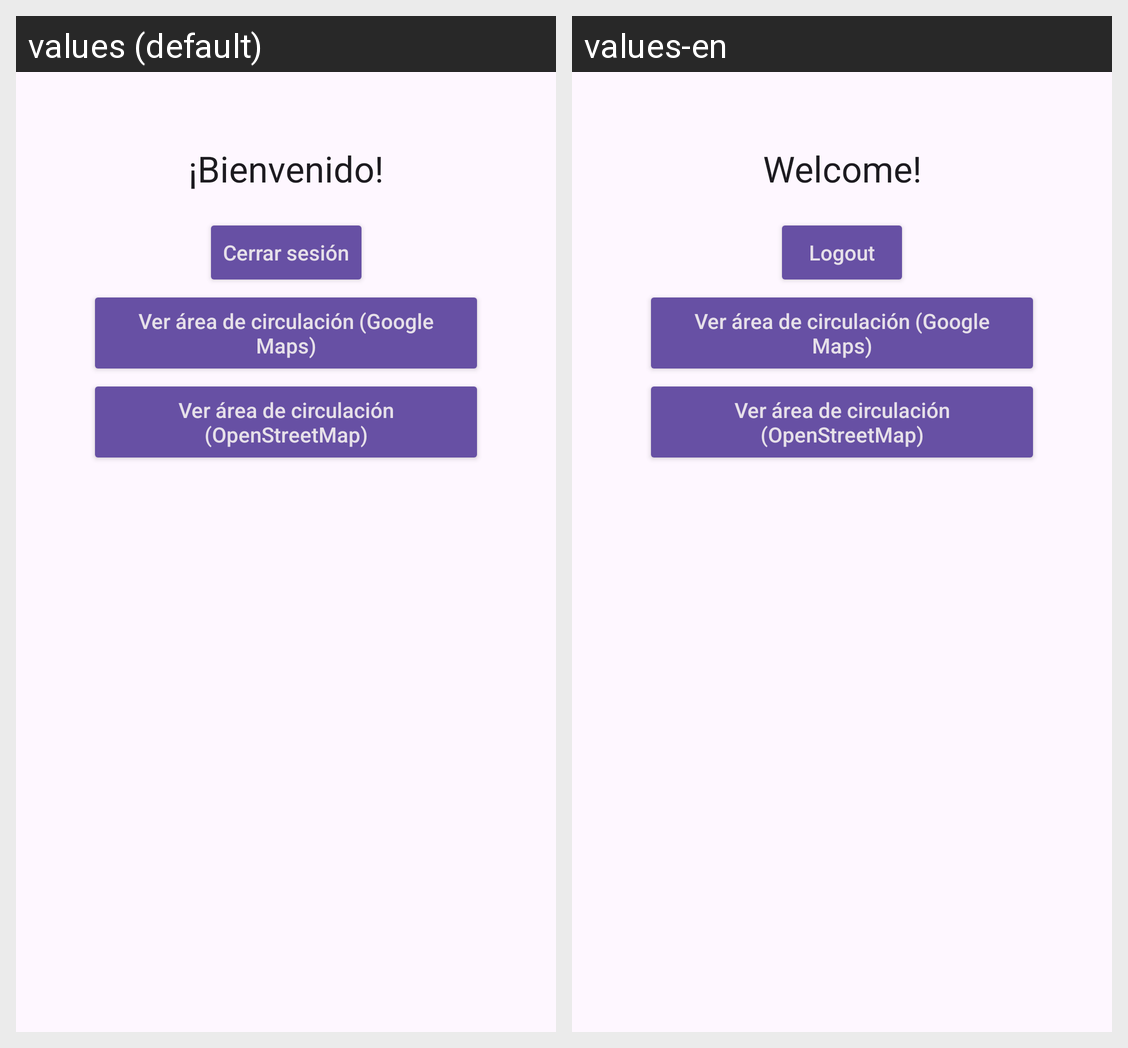

Strings drawn on this Android screen and how each of the app's shown locales translates them:
Android screen res/layout/activity_main.xml rendered under 2 locales, left to right: values (default), values-en. Device: Nexus 5 (rendered at 1080×1920; each locale shown at half size, 540×960, under a caption strip naming it); theme Theme.AppAutenticacion.
Strings drawn on this screen, with the default value and each locale's value (text and hints the layout hard-codes, and strings that could not be matched under every locale, appear in the picture but are not listed):

welcome_message
  values: ¡Bienvenido!
  values-en: Welcome!

logout
  values: Cerrar sesión
  values-en: Logout
